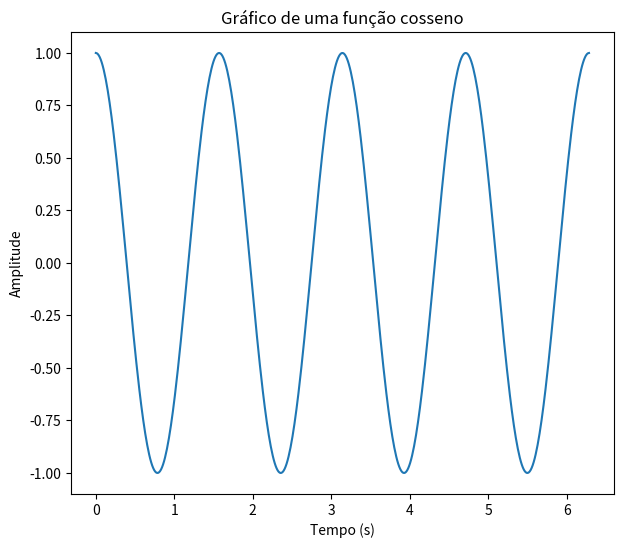
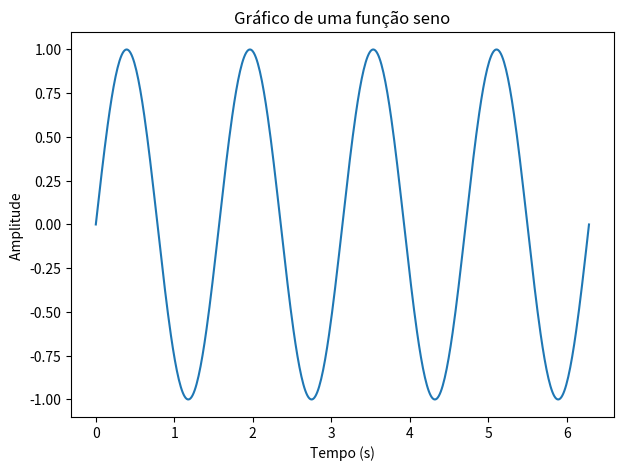

Write Python code to recreate these figures, in order.
import matplotlib.pyplot as plt
import numpy as np

t = np.linspace(0, 2*np.pi, 500)
y = np.cos(4*t)
y1 = np.sin(4*t)

plt.figure("Cosseno", figsize=(7, 6))
plt.plot(t, y)
plt.title('Gráfico de uma função cosseno')
plt.xlabel('Tempo (s)')
plt.ylabel('Amplitude')

plt.figure("Seno", figsize=(7, 5))
plt.plot(t, y1)
plt.title('Gráfico de uma função seno')
plt.xlabel('Tempo (s)')
plt.ylabel('Amplitude ')

plt.show()
